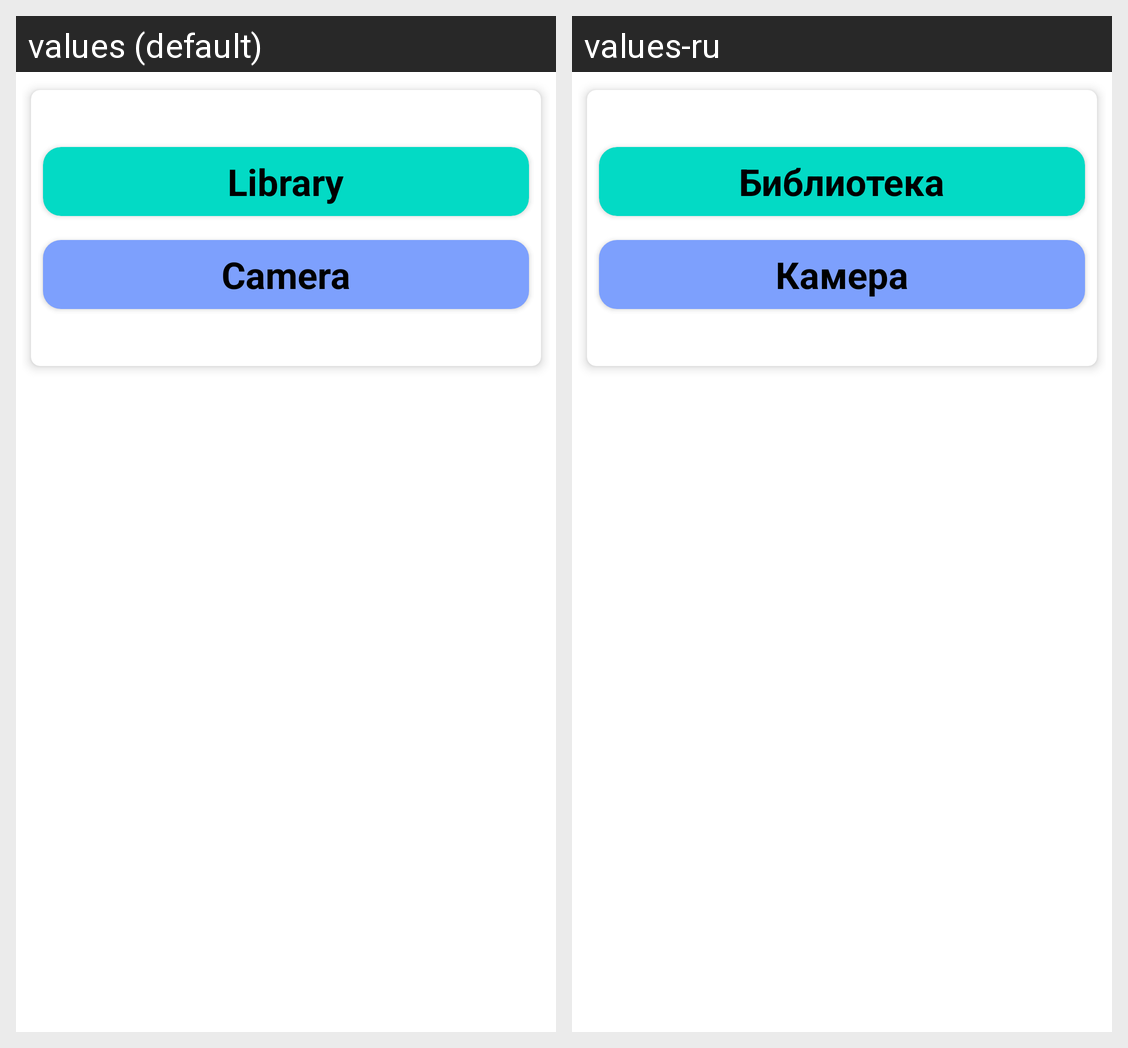

Translations of the strings shown on this Android screen, per locale in the grid:
Android screen res/layout/dialog_choose_image.xml rendered under 2 locales, left to right: values (default), values-ru. Device: Nexus 5 (rendered at 1080×1920; each locale shown at half size, 540×960, under a caption strip naming it); theme Theme.MaterialComponents.DayNight.NoActionBar.
Strings drawn on this screen, with the default value and each locale's value (text and hints the layout hard-codes, and strings that could not be matched under every locale, appear in the picture but are not listed):

library
  values: Library
  values-ru: Библиотека

camera
  values: Camera
  values-ru: Камера
